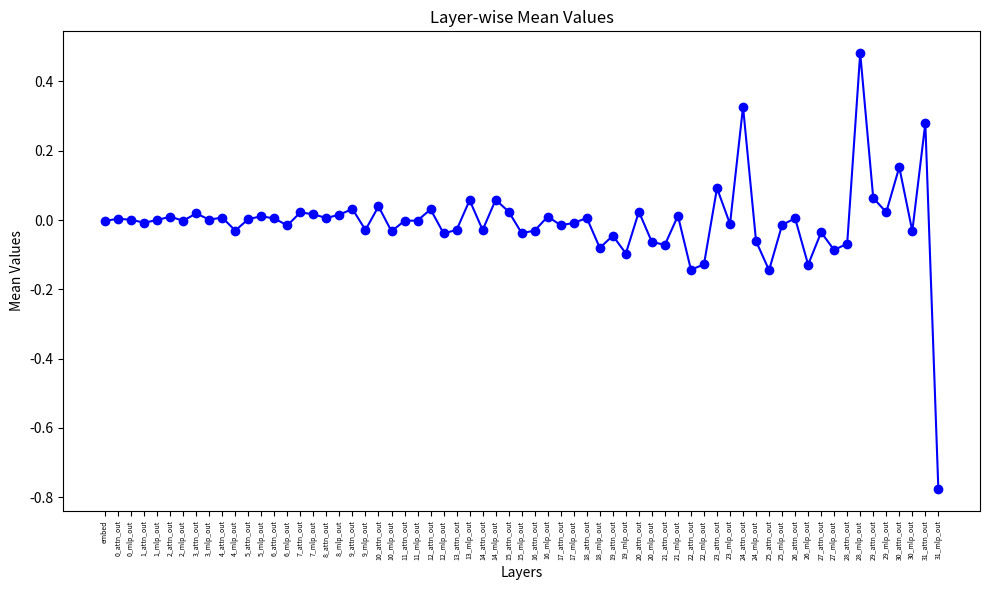

Reproduce this figure in Python.
import matplotlib.pyplot as plt

# name of layer
# gpt2small
# layer_names = [
#     'embed', 'pos_embed', '0_attn_out', '0_mlp_out', '1_attn_out', '1_mlp_out', '2_attn_out',
#     '2_mlp_out', '3_attn_out', '3_mlp_out', '4_attn_out', '4_mlp_out', '5_attn_out', '5_mlp_out',
#     '6_attn_out', '6_mlp_out', '7_attn_out', '7_mlp_out', '8_attn_out', '8_mlp_out', '9_attn_out',
#     '9_mlp_out', '10_attn_out', '10_mlp_out', '11_attn_out', '11_mlp_out'
# ]
# gemma
# layer_names = ['embed', '0_attn_out', '0_mlp_out', '1_attn_out', '1_mlp_out', '2_attn_out', '2_mlp_out', '3_attn_out', '3_mlp_out', '4_attn_out', '4_mlp_out', '5_attn_out', '5_mlp_out', '6_attn_out', '6_mlp_out', '7_attn_out', '7_mlp_out', '8_attn_out', '8_mlp_out', '9_attn_out', '9_mlp_out', '10_attn_out', '10_mlp_out', '11_attn_out', '11_mlp_out', '12_attn_out', '12_mlp_out', '13_attn_out', '13_mlp_out', '14_attn_out', '14_mlp_out', '15_attn_out', '15_mlp_out', '16_attn_out', '16_mlp_out', '17_attn_out', '17_mlp_out', '18_attn_out', '18_mlp_out', '19_attn_out', '19_mlp_out', '20_attn_out', '20_mlp_out', '21_attn_out', '21_mlp_out', '22_attn_out', '22_mlp_out', '23_attn_out', '23_mlp_out', '24_attn_out', '24_mlp_out', '25_attn_out', '25_mlp_out']
# llama
layer_names = ['embed', '0_attn_out', '0_mlp_out', '1_attn_out', '1_mlp_out', '2_attn_out', '2_mlp_out', '3_attn_out', '3_mlp_out', '4_attn_out', '4_mlp_out', '5_attn_out', '5_mlp_out', '6_attn_out', '6_mlp_out', '7_attn_out', '7_mlp_out', '8_attn_out', '8_mlp_out', '9_attn_out', '9_mlp_out', '10_attn_out', '10_mlp_out', '11_attn_out', '11_mlp_out', '12_attn_out', '12_mlp_out', '13_attn_out', '13_mlp_out', '14_attn_out', '14_mlp_out', '15_attn_out', '15_mlp_out', '16_attn_out', '16_mlp_out', '17_attn_out', '17_mlp_out', '18_attn_out', '18_mlp_out', '19_attn_out', '19_mlp_out', '20_attn_out', '20_mlp_out', '21_attn_out', '21_mlp_out', '22_attn_out', '22_mlp_out', '23_attn_out', '23_mlp_out', '24_attn_out', '24_mlp_out', '25_attn_out', '25_mlp_out', '26_attn_out', '26_mlp_out', '27_attn_out', '27_mlp_out', '28_attn_out', '28_mlp_out', '29_attn_out', '29_mlp_out', '30_attn_out', '30_mlp_out', '31_attn_out', '31_mlp_out']
# 定义层数与均值的对应关系 relation between numbers of layers and average values
# gpt2small
# mean_values = {
#     21: 18.9010, 25: 13.3663, 23: 12.1610, 24: 11.6002, 22: 11.2184, 26: 10.6317, 18: 10.3195,
#     17: 8.2493, 3: 5.7989, 15: 4.9859, 1: 4.5622, 19: 4.5433, 4: 3.1430, 20: 2.5644, 13: 1.8410,
#     10: 0.7496, 2: 0.1921, 7: -0.0264, 9: -0.2156, 14: -0.4194, 12: -0.4898, 16: -0.7991,
#     5: -1.7438, 6: -2.0449, 11: -2.3856, 8: -2.9650
# }
# gemma
# mean_values = {
#     1: 25.3195, 52: 23.2182, 53: 9.1238, 46: 8.6991, 43: 4.9787, 31: 4.5153, 40: 3.6004, 35: 3.5537,
#     45: 3.4703, 23: 3.2596, 19: 2.5923, 17: 2.5518, 13: 2.4228, 36: 2.2210, 21: 2.1125, 6: 1.9042,
#     8: 1.4933, 10: 1.4628, 33: 1.3025, 32: 1.0389, 41: 0.8889, 37: 0.3835, 20: 0.3789, 44: 0.0989,
#     14: 0.0702, 11: -0.1391, 30: -0.1882, 15: -0.4305, 25: -0.5732, 22: -0.6973, 42: -1.1843, 16: -1.3537,
#     38: -1.8478, 26: -2.4148, 27: -2.6962, 7: -2.7247, 18: -2.8744, 50: -3.0130, 24: -3.2088, 9: -3.5173,
#     12: -3.6054, 34: -3.6410, 48: -4.2684, 29: -4.4307, 5: -4.4369, 49: -4.7235, 28: -4.8561, 3: -5.4808,
#     2: -9.4953, 4: -10.4932, 39: -12.9383, 51: -13.2821, 47: -16.9595
# }
# llama
mean_values = { 
   59: 0.4819, 50: 0.3270, 64: 0.2794, 62: 0.1527, 48: 0.0921, 60: 0.0638, 31: 0.0585, 
   29: 0.0573, 22: 0.0396, 20: 0.0320, 26: 0.0309, 32: 0.0244, 42: 0.0242, 61: 0.0227, 
   16: 0.0222, 8: 0.0192, 17: 0.0167, 19: 0.0157, 45: 0.0125, 13: 0.0110, 35: 0.0101, 
   6: 0.0098, 10: 0.0073, 38: 0.0059, 18: 0.0059, 54: 0.0050, 14: 0.0046, 2: 0.0039, 
   12: 0.0027, 9: 0.0012, 3: 0.0008, 5: 0.0001, 25: -0.0013, 7: -0.0019, 24: -0.0023, 
   1: -0.0025, 4: -0.0075, 37: -0.0082, 49: -0.0113, 53: -0.0139, 36: -0.0149, 15: -0.0154, 
   28: -0.0285, 30: -0.0286, 21: -0.0287, 11: -0.0303, 34: -0.0304, 63: -0.0319, 23: -0.0324, 
   56: -0.0353, 33: -0.0377, 27: -0.0383, 40: -0.0450, 51: -0.0611, 43: -0.0635, 58: -0.0678, 
   44: -0.0713, 39: -0.0803, 57: -0.0866, 41: -0.0965, 47: -0.1278, 55: -0.1288, 46: -0.1435, 
   52: -0.1448, 65: -0.7757
}


adjusted_mean_values = {i-1: mean_values[i] for i in mean_values}

sorted_layer_indexes = sorted(adjusted_mean_values.keys())
sorted_mean_values = [adjusted_mean_values[i] for i in sorted_layer_indexes]


plt.figure(figsize=(10, 6))
plt.plot(range(len(sorted_mean_values)), sorted_mean_values, marker='o', linestyle='-', color='b')


plt.xticks(range(len(sorted_mean_values)), [layer_names[i] for i in sorted_layer_indexes], rotation=90, fontsize=5)


plt.title('Layer-wise Mean Values')
plt.xlabel('Layers')
plt.ylabel('Mean Values')
plt.savefig('layer_attribution_llama.pdf')

plt.tight_layout()
plt.show()
